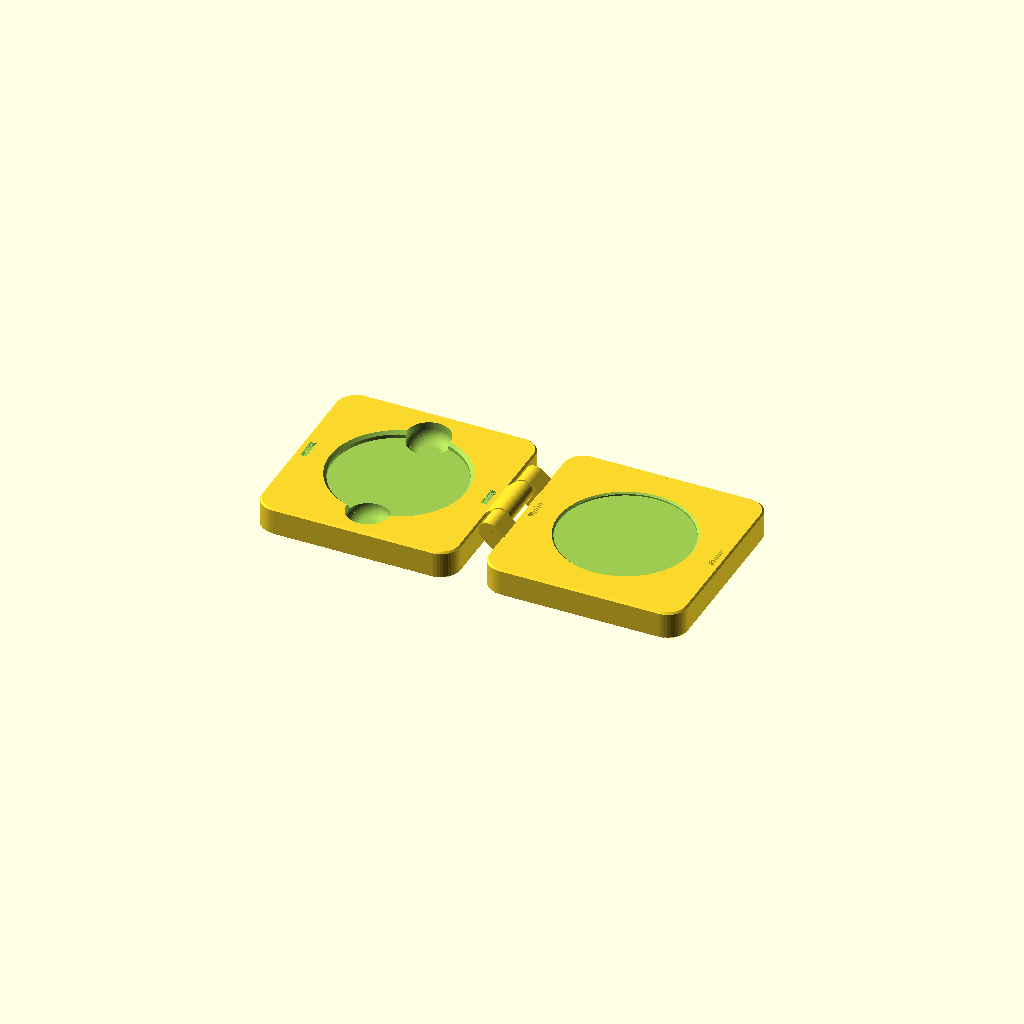
Cell 1: the model at its default parameters.
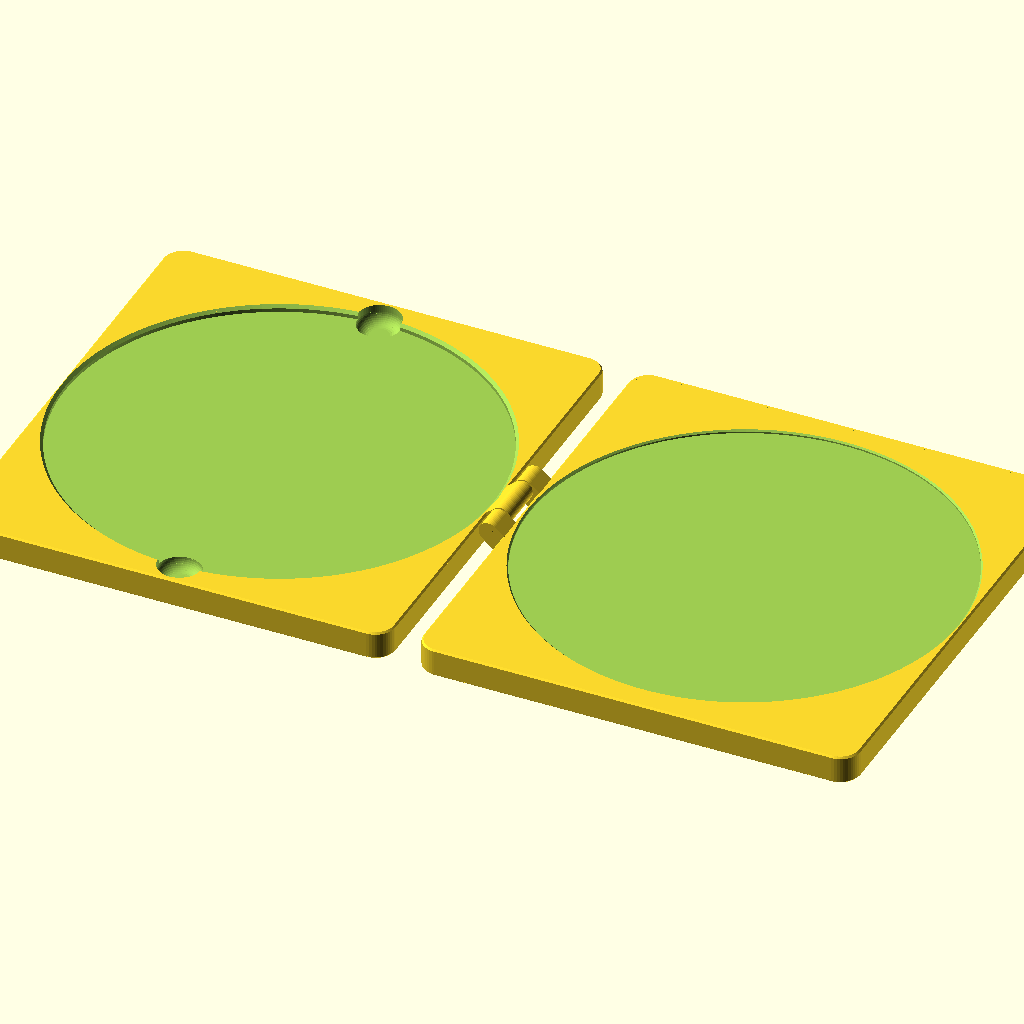
Cell 2 — coin_diameter set to 150, the other parameters unchanged.
All cells are drawn from one camera (rotation 55°, 0°, 25°, orthographic, colour scheme Cornfield), so only the parameter changes between them.
The OpenSCAD source (models/coin_case_makerworld.scad):
// ===========================================================================
// Customisable coin case — a hinged, print-in-place box for a single coin.
//
// One file builds both halves. They share one parameter block, so the pocket
// diameter, the outside dimensions and the wall thickness are worked out once
// and used by both halves — the two sides can never drift apart.
//
// Set the coin diameter and thickness and everything else follows: the cavity
// is sized from the coin, and the body grows automatically whenever the coin
// would leave less than `min_wall` of material around it. Up to 8 lines of
// text and an icon are engraved on the outside of the lid. Hold the case with
// the hinge at the bottom and the rounded corners up — that is the way the
// engraving reads.
//
// Pure OpenSCAD CSG geometry (cube / cylinder / hull / rotate_extrude /
// linear_extrude / difference) — no imported meshes.
//
// Printing: pick render_part = "print". Both halves lie flat with the hinge
// already engaged, so the case comes off the plate assembled. Pockets face
// up and need no supports; the engraved face sits on the build plate.
//
// Axes: X — length, Y — thickness (the pocket faces +Y), Z — height.
// ===========================================================================


/* [Output] */
render_part = "print";  // what to build // [part1, part2, assembly, print]

/* [Coin] */
coin_diameter     = 45.2;  // coin diameter, mm // [5:0.1:150]
coin_thickness     = 3.0;  // coin thickness, mm // [0.3:0.1:25]
coin_clearance = 0.4;  // clearance around the coin, per side, mm // [0:0.05:3]

/* [Body shape] */
body_shape = 0;  // 0 rounded square, 1 circle, 2 stadium, 3 hexagon, 4 octagon, 5 own outline // [0:5]
corner_radius = 7;  // corner radius of the rounded square, mm // [0:0.5:60]
custom_outline = [];  // own outline, points as fractions of the size

/* [Overall size] */
case_width = 70.0;  // width of one half, mm // [30:0.5:250]
case_height = 70.0;  // height of one half, mm // [30:0.5:250]
case_thickness = 10.0;  // thickness of one half, mm // [4:0.5:50]

min_wall = 1.5;  // minimum wall around the cavity, mm // [0.8:0.1:6]

/* [Hinge] */
hinge_width  = 35.5;  // hinge width along the height, mm // [6:0.5:250]
hinge_knuckle_radius  = 3.5;  // hinge knuckle radius, mm // [1.5:0.1:12]

/* [Latch] */
latch_enable = true;  // add the latch
latch_count  = 1;  // how many latches: 1 opposite the hinge, 2 at the sides // [1:2]
latch_w      = 8.0;  // latch width along the height, mm // [3:0.5:40]
latch_t      = 2.2;  // latch rib thickness, mm // [0.8:0.1:6]
latch_d      = 1.2;  // how far the latch stands out of the face, mm // [0.3:0.1:5]
latch_inset  = 2.2;  // latch offset from the outer edge, mm // [0.5:0.1:10]
latch_clear  = 0.15;  // latch socket clearance, mm // [0:0.05:0.6]

/* [Coin pockets] */
coin_gap_axial = 0.4;  // free play for the coin through the thickness, mm // [0:0.05:5]
lid_share_of_cavity      = 0.32;  // share of the cavity that goes into the lid // [0.1:0.01:0.9]
lid_pocket_trim      = 0;  // trim the lid pocket deeper or shallower, mm // [-10:0.1:25]
base_pocket_trim     = 0;  // trim the base pocket deeper or shallower, mm // [-10:0.1:25]

/* [Finger notches] */
finger_notch_enable = true;  // add the finger notches
finger_notch_d      = 15.0;  // notch size, mm // [4:0.5:50]
finger_notch_depth  = 6.5;  // notch depth, mm // [0.5:0.1:30]
finger_notch_fillet = 4.0;  // notch bottom fillet, mm // [0:0.1:15]
finger_notch_shape  = 0;  // 0 = round, 1 = rounded square // [0:1]
finger_notch_corner = 3.0;  // corner radius of a square notch, mm // [0.5:0.1:20]

/* [Engraving] */
text_enable = true;  // engrave the text
text_line1 = "HAPPY BIRTHDAY";  // line 1
text_line2 = "TO NATHAN";  // line 2
text_line3 = "FROM DAD";  // line 3
text_line4 = "";  // line 4
text_line5 = "";  // line 5
text_line6 = "";  // line 6
text_line7 = "";  // line 7
text_line8 = "";  // line 8
text_size  = 6.0;  // cap height, mm // [1:0.1:20]
text_line_pitch = 1.45;  // line spacing, multiple of cap height // [1:0.05:3]
text_depth = 0.6;  // engraving depth, mm // [0.1:0.05:3]
text_shift_h = 0;  // shift the text along the lines, right +, mm // [-120:0.5:120]
text_shift_v = 0;  // shift the text across the lines, up +, mm // [-120:0.5:120]
text_font = "Liberation Sans:style=Bold";  // font
// [Liberation Sans:style=Bold, Liberation Sans, Liberation Serif:style=Bold, Liberation Serif, Liberation Mono:style=Bold, Liberation Mono, DejaVu Sans:style=Bold, DejaVu Sans, DejaVu Serif:style=Bold, DejaVu Serif]
text_autofit = true;  // shrink the text automatically so it fits the lid

/* [Icon] */
icon_type     = 0;  // 0=none 1=heart 2=star 3=bell 4=smiley 5=gift 6=crown 7=clover 8=snowflake 9=flower 10=tree, 99=your own picture // [0:10]
icon_size     = 12;  // icon size, mm // [3:0.5:60]
icon_shift_h = 0;  // shift the icon along the lines, right +, mm // [-120:0.5:120]
icon_shift_v = 0;  // nudge the icon across, from its place above the text, mm // [-120:0.5:120]

/* [Hidden] */
custom_icon_pts   = [[0,0]];  // outline of your own picture, traced on the page
custom_icon_paths = [];  // contours of that outline

/* [Preview] */
show_coin = false;  // draw the coin in preview only, never exported

lid_color  = "";  // lid colour, preview only (STL has no colour)
base_color = "";  // base colour, preview only (STL has no colour)

/* [Hidden] */
knuckle_x = 3.5;
knuckle_r = hinge_knuckle_radius;
tab_len   = knuckle_x + hinge_knuckle_radius + 1.45;
wall_x    = knuckle_x - hinge_knuckle_radius - 1.45;
pin_r     = min(1.65, hinge_knuckle_radius * 0.47);
pin_clear = 0.35;
pin_overhang_set = 1.5;
hinge_side_clear = 0.5;

edge_chamfer   = 0.6;
pocket_chamfer_set = 1.0;

$fn = 72;

cav_d = coin_diameter + 2 * coin_clearance;
cav_r = cav_d / 2;

fn_r    = finger_notch_d / 2;
fn_dist = cav_r;

shape_round = (body_shape >= 1);
shape_fit   = (body_shape == 3) ? 1.1547
            : (body_shape == 4) ? 1.0824
            : 1.0;
core_r = max(cav_r, finger_notch_enable ? fn_dist + fn_r : 0) + min_wall;

W_need = shape_round ? 2 * core_r * shape_fit
                     : max(cav_d, finger_notch_enable ? 2 * fn_r : 0) + 2 * min_wall;
H_need = shape_round ? 2 * core_r * shape_fit
                     : max(cav_d + 2 * min_wall,
                           finger_notch_enable ? 2 * (fn_dist + fn_r + min_wall) : 0);
W = max(case_width, W_need);
H = max(case_height, H_need);

safe_k = (body_shape == 0) ? 1.00
       : (body_shape == 2) ? 0.86
       : (body_shape == 3) ? 0.80
       : (body_shape == 4) ? 0.82
       : 0.70;

cav_need   = coin_thickness + coin_gap_axial;
lid_depth  = max(0.4, cav_need * lid_share_of_cavity       + lid_pocket_trim);
base_depth = max(0.4, cav_need * (1 - lid_share_of_cavity) + base_pocket_trim);

notch_d_eff = finger_notch_enable ? finger_notch_depth : 0;
T = max(case_thickness,
        lid_depth + min_wall,
        base_depth + min_wall,
        notch_d_eff + min_wall);

cav_depth_total = lid_depth + base_depth;
coin_gap        = cav_depth_total - coin_thickness;

corner_r      = min(corner_radius, H / 2 - 0.5, W / 2 - 0.5);
corner_cz_bot = corner_r;
corner_cz_top = H - corner_r;

hinge_w_eff = max(6 * hinge_knuckle_radius, min(hinge_width, H));
hinge_lo    = H / 2 - hinge_w_eff / 2;
hinge_hi    = H / 2 + hinge_w_eff / 2;
gap_half    = hinge_w_eff / 4;
gap_z_lo    = H / 2 - gap_half;
gap_z_hi    = H / 2 + gap_half;
barrel_half = gap_half - hinge_side_clear;
barrel_z_lo = H / 2 - barrel_half;
barrel_z_hi = H / 2 + barrel_half;

knuckle_y   = T;
pin_clear_r = pin_r + pin_clear;
pin_overhang = (render_part == "print") ? 0 : pin_overhang_set;

p1_x0 = tab_len;
p1_x1 = tab_len + W;
p2_x0 = wall_x;
p2_x1 = wall_x - W;

p1_cx = tab_len + W / 2;
p2_cx = wall_x  - W / 2;
face_cz = H / 2;

latch_span = (latch_count > 1) ? min(H * 0.52, H - latch_w - 2 * min_wall) : 0;
latch_cham = min(latch_t * 0.35, latch_d * 0.8);

pocket_chamfer     = min(pocket_chamfer_set, lid_depth * 0.5, cav_r * 0.5);
big_pocket_chamfer = min(pocket_chamfer_set, base_depth * 0.5, cav_r * 0.5);

fn_fillet = min(finger_notch_fillet, fn_r * 0.95, finger_notch_depth * 0.95);
fn_wall_d = finger_notch_depth - fn_fillet;
fn_z_lo   = H / 2 - fn_dist;
fn_z_hi   = H / 2 + fn_dist;

module soften() {
    r = min(1.2, min(W, H) * 0.04);
    offset(r = r, $fn = 28) offset(r = -r, $fn = 28) children();
}

module shape_local() {
    if (body_shape == 1)
        translate([W / 2, H / 2]) resize([W, H]) circle(d = 1, $fn = 180);
    else if (body_shape == 2) {
        r = min(W, H) / 2;
        hull() {
            translate([r, H / 2])     circle(r = r, $fn = 120);
            translate([W - r, H / 2]) circle(r = r, $fn = 120);
        }
    }
    else if (body_shape == 3)
        soften() translate([W / 2, H / 2]) scale([W / 2, H / 2])
            polygon([[1,0], [0.5,1], [-0.5,1], [-1,0], [-0.5,-1], [0.5,-1]]);
    else if (body_shape == 4)
        soften() translate([W / 2, H / 2]) resize([W, H])
            polygon([for (i = [0:7]) [cos(22.5 + 45 * i), sin(22.5 + 45 * i)]]);
    else if (body_shape == 5 && len(custom_outline) > 2)
        soften() scale([W, H]) polygon(custom_outline);
    else
        offset(r = corner_r, $fn = 48) offset(r = -corner_r)
            square([W, H]);
}

module outline2d(x_inner, dir) {
    translate([x_inner, 0]) scale([dir, 1]) union() {
        shape_local();
        translate([-0.02, H / 2 - hinge_w_eff / 2 - 0.03])
            square([max(W * 0.55, corner_r + 1), hinge_w_eff + 0.06]);
    }
}

module p1_outline() { outline2d(p1_x0, +1); }
module p2_outline() { outline2d(p2_x0, -1); }

latch_dz = (latch_count > 1) ? [-latch_span / 2, latch_span / 2] : [0];

module latch_plan(x_inner, dir, grow, k) {
    intersection() {
        difference() {
            offset(r = -(latch_inset - grow), $fn = 40) outline2d(x_inner, dir);
            offset(r = -(latch_inset + latch_t + grow), $fn = 40) outline2d(x_inner, dir);
        }
        translate([x_inner + dir * W / 2, H / 2 + latch_dz[k]])
            square([2 * W, latch_w + 2 * grow], center = true);
        translate([x_inner + dir * (W * 0.75), H / 2])
            square([W * 1.5, 4 * H], center = true);
    }
}

module xz_extrude(yoff, thick) {
    translate([0, yoff, H])
        rotate([-90, 0, 0])
            linear_extrude(thick)
                children();
}

module chamfered_plate(chamfer) {
    union() {
        xz_extrude(chamfer, T - 2 * chamfer) children();
        hull() {
            xz_extrude(0, 0.01)       offset(-chamfer) children();
            xz_extrude(chamfer, 0.01) children();
        }
        hull() {
            xz_extrude(T - chamfer, 0.01) children();
            xz_extrude(T - 0.01, 0.01)    offset(-chamfer) children();
        }
    }
}

module knuckle_barrel_profile(x_wall, dir) {
    hull() {
        translate([knuckle_x, knuckle_y]) circle(r = knuckle_r, $fn = 48);
        translate([x_wall + dir * edge_chamfer, 0]) circle(r = 0.01, $fn = 8);
        translate([x_wall, edge_chamfer])           circle(r = 0.01, $fn = 8);
        translate([x_wall, T - edge_chamfer])       circle(r = 0.01, $fn = 8);
        translate([x_wall + dir * edge_chamfer, T]) circle(r = 0.01, $fn = 8);
    }
}

module coin_pocket(cx, depth, chamfer) {
    ov = 2;
    profile = (chamfer > 0.001)
        ? [[0, 0], [cav_r, 0], [cav_r, depth - chamfer],
           [cav_r + chamfer + ov, depth + ov], [0, depth + ov]]
        : [[0, 0], [cav_r, 0], [cav_r, depth + ov], [0, depth + ov]];
    translate([cx, T - depth, face_cz])
        rotate([-90, 0, 0])
            rotate_extrude($fn = 160) polygon(profile);
}

module p1_knuckle_barrels() {
    translate([0, 0, hinge_lo])
        linear_extrude(gap_z_lo - hinge_lo) knuckle_barrel_profile(p1_x0, +1);
    translate([0, 0, gap_z_hi])
        linear_extrude(hinge_hi - gap_z_hi) knuckle_barrel_profile(p1_x0, +1);
}

module hinge_pin() {
    translate([knuckle_x, knuckle_y, hinge_lo - pin_overhang])
        cylinder(r = pin_r, h = hinge_w_eff + 2 * pin_overhang, $fn = 32);
}

latch_steps = 10;

module latch_boss() {
    if (latch_enable)
        for (k = [0 : len(latch_dz) - 1]) {
            y0 = T - 0.2;
            h  = latch_d + 0.2;
            for (i = [0 : latch_steps - 1])
                xz_extrude(y0 + h * i / latch_steps, h / latch_steps + 0.002)
                    offset(r = -latch_cham * (i + 1) / latch_steps, $fn = 24)
                        latch_plan(p1_x0, +1, 0, k);
        }
}

module latch_socket() {
    if (latch_enable)
        for (k = [0 : len(latch_dz) - 1]) {
            y0 = T - latch_d - latch_clear;
            h  = latch_d + latch_clear + 0.5;
            for (i = [0 : latch_steps - 1])
                xz_extrude(y0 + h * i / latch_steps, h / latch_steps + 0.002)
                    offset(r = -latch_cham * (1 - (i + 1) / latch_steps), $fn = 24)
                        latch_plan(p2_x0, -1, latch_clear, k);
        }
}

module icon_shape(kind, s) {
    if (kind == 1)
        scale(s) polygon(points = [[0,0.2357],[0.0087,0.2767],[0.0336,0.33],[0.0625,0.3688],[0.1015,0.4044],[0.1498,0.4323],[0.1768,0.4421],[0.2347,0.4518],[0.2648,0.4512],[0.3248,0.4388],[0.3537,0.4271],[0.4068,0.3936],[0.4301,0.3723],[0.4679,0.3225],[0.4818,0.2947],[0.4979,0.2353],[0.5,0.2044],[0.4979,0.1732],[0.4818,0.1108],[0.4679,0.0801],[0.4301,0.0201],[0.3537,-0.0652],[0.1498,-0.245],[0.0808,-0.3137],[0.0468,-0.3549],[0.023,-0.3908],[0.0087,-0.4197],[0,-0.4518],[-0.0087,-0.4197],[-0.023,-0.3908],[-0.0468,-0.3549],[-0.0808,-0.3137],[-0.1498,-0.245],[-0.3537,-0.0652],[-0.4301,0.0201],[-0.4679,0.0801],[-0.4818,0.1108],[-0.4979,0.1732],[-0.5,0.2044],[-0.4979,0.2353],[-0.4818,0.2947],[-0.4679,0.3225],[-0.4301,0.3723],[-0.4068,0.3936],[-0.3537,0.4271],[-0.3248,0.4388],[-0.2648,0.4512],[-0.2347,0.4518],[-0.1768,0.4421],[-0.1498,0.4323],[-0.1015,0.4044],[-0.0625,0.3688],[-0.0336,0.33],[-0.0087,0.2767]], paths = [[0,1,2,3,4,5,6,7,8,9,10,11,12,13,14,15,16,17,18,19,20,21,22,23,24,25,26,27,28,29,30,31,32,33,34,35,36,37,38,39,40,41,42,43,44,45,46,47,48,49,50,51,52,53]]);
    else if (kind == 2)
        scale(s) polygon(points = [[0,0.4755],[-0.118,0.1123],[-0.5,0.1123],[-0.191,-0.1123],[-0.309,-0.4755],[-0,-0.251],[0.309,-0.4755],[0.191,-0.1123],[0.5,0.1123],[0.118,0.1123]], paths = [[0,1,2,3,4,5,6,7,8,9]]);
    else if (kind == 3)
        scale(s) polygon(points = [[0.0965,-0.4162],[0.0843,-0.4521],[0.0593,-0.4807],[0.0252,-0.4975],[-0.0127,-0.5],[-0.0487,-0.4878],[-0.0689,-0.4723],[-0.09,-0.4407],[-0.0965,-0.4162],[-0.0941,-0.3783],[-0.0843,-0.3548],[-0.0593,-0.3262],[-0.0291,-0.3107],[-0.4822,-0.3107],[-0.4822,-0.1994],[-0.4149,-0.1994],[-0.3326,0.1066],[-0.3225,0.1745],[-0.2891,0.255],[-0.2361,0.3241],[-0.2032,0.3529],[-0.1669,0.3772],[-0.0879,0.41],[-0.0851,0.4355],[-0.0699,0.4663],[-0.0441,0.489],[-0.0115,0.5],[0.0228,0.4978],[0.0536,0.4825],[0.0814,0.4464],[0.0879,0.41],[0.1669,0.3772],[0.2032,0.3529],[0.2649,0.2913],[0.3084,0.2158],[0.3225,0.1745],[0.3326,0.1066],[0.4149,-0.1994],[0.4822,-0.1994],[0.4822,-0.3107],[0.0291,-0.3107],[0.0593,-0.3262],[0.0843,-0.3548],[0.0941,-0.3783]], paths = [[0,1,2,3,4,5,6,7,8,9,10,11,12,13,14,15,16,17,18,19,20,21,22,23,24,25,26,27,28,29,30,31,32,33,34,35,36,37,38,39,40,41,42,43]]);
    else if (kind == 4)
        scale(s) polygon(points = [[0.2598,-0.12],[0.238,-0.1526],[0.1826,-0.208],[0.1148,-0.2472],[0.0776,-0.2598],[0,-0.27],[-0.0776,-0.2598],[-0.1148,-0.2472],[-0.1826,-0.208],[-0.238,-0.1526],[-0.2772,-0.0848],[-0.2898,-0.0476],[-0.2993,0.02],[-0.2243,0.02],[-0.2079,-0.0561],[-0.1785,-0.107],[-0.1591,-0.1291],[-0.137,-0.1485],[-0.0861,-0.1779],[-0.0294,-0.1931],[0,-0.195],[0.0294,-0.1931],[0.0861,-0.1779],[0.1125,-0.1649],[0.1591,-0.1291],[0.1785,-0.107],[0.2079,-0.0561],[0.2243,0.02],[0.2993,0.02],[0.2898,-0.0476],[0.4619,-0.1913],[0.433,-0.25],[0.3967,-0.3044],[0.3536,-0.3536],[0.3044,-0.3967],[0.25,-0.433],[0.1913,-0.4619],[0.1294,-0.483],[0.0653,-0.4957],[0,-0.5],[-0.0653,-0.4957],[-0.1294,-0.483],[-0.1913,-0.4619],[-0.25,-0.433],[-0.3044,-0.3967],[-0.3536,-0.3536],[-0.3967,-0.3044],[-0.433,-0.25],[-0.4619,-0.1913],[-0.483,-0.1294],[-0.4957,-0.0653],[-0.5,0],[-0.4957,0.0653],[-0.483,0.1294],[-0.4619,0.1913],[-0.433,0.25],[-0.3967,0.3044],[-0.3536,0.3536],[-0.3044,0.3967],[-0.25,0.433],[-0.1913,0.4619],[-0.1294,0.483],[-0.0653,0.4957],[0,0.5],[0.0653,0.4957],[0.1294,0.483],[0.1913,0.4619],[0.25,0.433],[0.3044,0.3967],[0.3536,0.3536],[0.3967,0.3044],[0.433,0.25],[0.4619,0.1913],[0.483,0.1294],[0.4957,0.0653],[0.5,0],[0.4957,-0.0653],[0.483,-0.1294],[0.3926,0.1626],[0.3681,0.2125],[0.3372,0.2587],[0.3005,0.3005],[0.2587,0.3372],[0.2125,0.3681],[0.1626,0.3926],[0.11,0.4105],[0.0555,0.4214],[0,0.425],[-0.0555,0.4214],[-0.11,0.4105],[-0.1626,0.3926],[-0.2125,0.3681],[-0.2587,0.3372],[-0.3005,0.3005],[-0.3372,0.2587],[-0.3681,0.2125],[-0.3926,0.1626],[-0.4105,0.11],[-0.4214,0.0555],[-0.425,0],[-0.4214,-0.0555],[-0.4105,-0.11],[-0.3926,-0.1626],[-0.3681,-0.2125],[-0.3372,-0.2587],[-0.3005,-0.3005],[-0.2587,-0.3372],[-0.2125,-0.3681],[-0.1626,-0.3926],[-0.11,-0.4105],[-0.0555,-0.4214],[0,-0.425],[0.0555,-0.4214],[0.11,-0.4105],[0.1626,-0.3926],[0.2125,-0.3681],[0.2587,-0.3372],[0.3005,-0.3005],[0.3372,-0.2587],[0.3681,-0.2125],[0.3926,-0.1626],[0.4105,-0.11],[0.4214,-0.0555],[0.425,0],[0.4214,0.0555],[0.4105,0.11],[-0.1153,0.1232],[-0.1305,0.1005],[-0.1532,0.0853],[-0.18,0.08],[-0.2068,0.0853],[-0.2295,0.1005],[-0.2447,0.1232],[-0.25,0.15],[-0.2447,0.1768],[-0.2295,0.1995],[-0.2068,0.2147],[-0.18,0.22],[-0.1532,0.2147],[-0.1305,0.1995],[-0.1153,0.1768],[-0.11,0.15],[0.2447,0.1232],[0.2295,0.1005],[0.2068,0.0853],[0.18,0.08],[0.1532,0.0853],[0.1305,0.1005],[0.1153,0.1232],[0.11,0.15],[0.1153,0.1768],[0.1305,0.1995],[0.1532,0.2147],[0.18,0.22],[0.2068,0.2147],[0.2295,0.1995],[0.2447,0.1768],[0.25,0.15]], paths = [[0,1,2,3,4,5,6,7,8,9,10,11,12,13,14,15,16,17,18,19,20,21,22,23,24,25,26,27,28,29],[30,31,32,33,34,35,36,37,38,39,40,41,42,43,44,45,46,47,48,49,50,51,52,53,54,55,56,57,58,59,60,61,62,63,64,65,66,67,68,69,70,71,72,73,74,75,76,77],[78,79,80,81,82,83,84,85,86,87,88,89,90,91,92,93,94,95,96,97,98,99,100,101,102,103,104,105,106,107,108,109,110,111,112,113,114,115,116,117,118,119,120,121,122,123,124,125],[126,127,128,129,130,131,132,133,134,135,136,137,138,139,140,141],[142,143,144,145,146,147,148,149,150,151,152,153,154,155,156,157]]);
    else if (kind == 5)
        scale(s) polygon(points = [[0.4091,-0.5],[-0.4091,-0.5],[-0.4091,0.0909],[-0.4636,0.0909],[-0.4636,0.2455],[-0.2811,0.2455],[-0.2975,0.2682],[-0.3129,0.3055],[-0.3169,0.3656],[-0.2975,0.4227],[-0.2577,0.4681],[-0.2036,0.4947],[-0.1636,0.5],[-0.1045,0.4882],[-0.0696,0.4681],[-0.0298,0.4227],[-0.0104,0.3656],[-0.0144,0.3055],[-0.0298,0.2682],[-0.0462,0.2455],[0.0462,0.2455],[0.0209,0.2863],[0.0104,0.3253],[0.0144,0.3855],[0.0298,0.4227],[0.0544,0.4547],[0.1045,0.4882],[0.1636,0.5],[0.2036,0.4947],[0.2409,0.4793],[0.2729,0.4547],[0.2975,0.4227],[0.3129,0.3855],[0.3182,0.3455],[0.3129,0.3055],[0.2975,0.2682],[0.2811,0.2455],[0.4636,0.2455],[0.4636,0.0909],[0.4091,0.0909],[-0.1046,0.3795],[-0.1221,0.3995],[-0.146,0.4113],[-0.1725,0.4131],[-0.1977,0.4045],[-0.2177,0.387],[-0.2295,0.3631],[-0.2312,0.3366],[-0.2227,0.3114],[-0.2051,0.2914],[-0.1813,0.2796],[-0.1547,0.2779],[-0.1295,0.2864],[-0.1095,0.3039],[-0.0978,0.3278],[-0.096,0.3544],[0.2227,0.3795],[0.2051,0.3995],[0.1813,0.4113],[0.1547,0.4131],[0.1295,0.4045],[0.1095,0.387],[0.0978,0.3631],[0.096,0.3366],[0.1046,0.3114],[0.1221,0.2914],[0.146,0.2796],[0.1725,0.2779],[0.1977,0.2864],[0.2177,0.3039],[0.2295,0.3278],[0.2312,0.3544]], paths = [[0,1,2,3,4,5,6,7,8,9,10,11,12,13,14,15,16,17,18,19,20,21,22,23,24,25,26,27,28,29,30,31,32,33,34,35,36,37,38,39],[40,41,42,43,44,45,46,47,48,49,50,51,52,53,54,55],[56,57,58,59,60,61,62,63,64,65,66,67,68,69,70,71]]);
    else if (kind == 6)
        scale(s) polygon(points = [[-0.0125,0.2697],[-0.0364,0.2782],[-0.0577,0.2969],[-0.0702,0.3224],[-0.0721,0.3507],[-0.063,0.3776],[-0.0443,0.3989],[-0.0188,0.4115],[0.0095,0.4133],[0.0364,0.4042],[0.0577,0.3855],[0.0702,0.36],[0.0727,0.3412],[0.0702,0.3224],[0.0577,0.2969],[0.0364,0.2782],[0.0125,0.2697],[0.2091,-0.0679],[0.4141,0.2208],[0.3836,0.2385],[0.366,0.269],[0.3642,0.2956],[0.3777,0.3282],[0.3977,0.3457],[0.4318,0.3549],[0.4579,0.3497],[0.4859,0.3282],[0.4994,0.2956],[0.4948,0.2606],[0.4733,0.2326],[0.4355,0.2187],[0.5,-0.2542],[0.5,-0.4133],[-0.5,-0.4133],[-0.5,-0.2542],[-0.4355,0.2187],[-0.4733,0.2326],[-0.4948,0.2606],[-0.4994,0.2956],[-0.4859,0.3282],[-0.4659,0.3457],[-0.4318,0.3549],[-0.4057,0.3497],[-0.3777,0.3282],[-0.366,0.3043],[-0.366,0.269],[-0.3836,0.2385],[-0.4141,0.2208],[-0.2091,-0.0679]], paths = [[0,1,2,3,4,5,6,7,8,9,10,11,12,13,14,15,16,17,18,19,20,21,22,23,24,25,26,27,28,29,30,31,32,33,34,35,36,37,38,39,40,41,42,43,44,45,46,47,48]]);
    else if (kind == 7)
        scale(s) polygon(points = [[-0.0197,-0.5],[-0.0245,-0.3654],[-0.0535,-0.3599],[-0.1034,-0.3393],[-0.126,-0.3242],[-0.1641,-0.286],[-0.1911,-0.2393],[-0.1998,-0.2136],[-0.2055,-0.139],[-0.2536,-0.1386],[-0.3058,-0.1246],[-0.3526,-0.0976],[-0.3729,-0.0798],[-0.3907,-0.0594],[-0.4177,-0.0127],[-0.4317,0.0395],[-0.4335,0.0665],[-0.4264,0.1201],[-0.4177,0.1457],[-0.3907,0.1925],[-0.3729,0.2128],[-0.3526,0.2306],[-0.3058,0.2576],[-0.2536,0.2716],[-0.2055,0.272],[-0.2051,0.3201],[-0.1911,0.3723],[-0.1792,0.3966],[-0.1463,0.4394],[-0.1034,0.4723],[-0.0792,0.4843],[-0.0535,0.493],[0,0.5],[0.0535,0.493],[0.0792,0.4843],[0.126,0.4572],[0.1463,0.4394],[0.1641,0.4191],[0.1911,0.3723],[0.2051,0.3201],[0.2055,0.272],[0.2536,0.2716],[0.3058,0.2576],[0.33,0.2457],[0.3729,0.2128],[0.4058,0.17],[0.4177,0.1457],[0.4264,0.1201],[0.4335,0.0665],[0.4264,0.013],[0.4177,-0.0127],[0.3907,-0.0594],[0.3526,-0.0976],[0.3058,-0.1246],[0.2536,-0.1386],[0.2055,-0.139],[0.1998,-0.2136],[0.1792,-0.2635],[0.1641,-0.286],[0.126,-0.3242],[0.0636,-0.3565],[0.0788,-0.5]], paths = [[0,1,2,3,4,5,6,7,8,9,10,11,12,13,14,15,16,17,18,19,20,21,22,23,24,25,26,27,28,29,30,31,32,33,34,35,36,37,38,39,40,41,42,43,44,45,46,47,48,49,50,51,52,53,54,55,56,57,58,59,60,61]]);
    else if (kind == 8)
        scale(s) polygon(points = [[-0.0691,-0.4058],[-0.1003,-0.3848],[-0.1066,-0.389],[-0.1498,-0.325],[-0.0691,-0.2705],[-0.1498,-0.2161],[-0.1066,-0.1521],[-0.0386,-0.1979],[-0.0386,-0.1091],[-0.0751,-0.088],[-0.3991,-0.275],[-0.4377,-0.2081],[-0.4337,-0.2058],[-0.4683,-0.1889],[-0.4344,-0.1195],[-0.386,-0.1431],[-0.3834,-0.1056],[-0.3902,-0.1022],[-0.3563,-0.0328],[-0.2689,-0.0754],[-0.2621,0.0216],[-0.185,0.0163],[-0.1907,-0.0655],[-0.1138,-0.0211],[-0.1138,0.0211],[-0.4377,0.2081],[-0.3991,0.275],[-0.3951,0.2727],[-0.3978,0.3111],[-0.3206,0.3165],[-0.3169,0.2628],[-0.2831,0.2792],[-0.2836,0.2868],[-0.2065,0.2922],[-0.1997,0.1951],[-0.1123,0.2378],[-0.0784,0.1683],[-0.152,0.1324],[-0.0751,0.088],[-0.0386,0.1091],[-0.0386,0.4831],[0.0386,0.4831],[0.0386,0.4785],[0.0705,0.5],[0.1137,0.4359],[0.0691,0.4058],[0.1003,0.3848],[0.1066,0.389],[0.1498,0.325],[0.0691,0.2705],[0.1498,0.2161],[0.1066,0.1521],[0.0386,0.1979],[0.0386,0.1091],[0.0751,0.088],[0.3991,0.275],[0.4377,0.2081],[0.4337,0.2058],[0.4683,0.1889],[0.4344,0.1195],[0.386,0.1431],[0.3834,0.1056],[0.3902,0.1022],[0.3563,0.0328],[0.2689,0.0754],[0.2621,-0.0216],[0.185,-0.0163],[0.1907,0.0655],[0.1138,0.0211],[0.1138,-0.0211],[0.4377,-0.2081],[0.3991,-0.275],[0.3951,-0.2727],[0.3978,-0.3111],[0.3206,-0.3165],[0.3169,-0.2628],[0.2831,-0.2792],[0.2836,-0.2868],[0.2065,-0.2922],[0.1997,-0.1951],[0.1123,-0.2378],[0.0784,-0.1683],[0.152,-0.1324],[0.0751,-0.088],[0.0386,-0.1091],[0.0386,-0.4831],[-0.0386,-0.4831],[-0.0386,-0.4785],[-0.0705,-0.5],[-0.1137,-0.4359]], paths = [[0,1,2,3,4,5,6,7,8,9,10,11,12,13,14,15,16,17,18,19,20,21,22,23,24,25,26,27,28,29,30,31,32,33,34,35,36,37,38,39,40,41,42,43,44,45,46,47,48,49,50,51,52,53,54,55,56,57,58,59,60,61,62,63,64,65,66,67,68,69,70,71,72,73,74,75,76,77,78,79,80,81,82,83,84,85,86,87,88,89]]);
    else if (kind == 9)
        scale(s) polygon(points = [[0.3977,0.0009],[0.4456,-0.0687],[0.4612,-0.1471],[0.4456,-0.2255],[0.4012,-0.292],[0.3588,-0.3246],[0.3094,-0.345],[0.2563,-0.352],[0.1988,-0.3435],[0.1893,-0.3735],[0.1626,-0.4198],[0.1247,-0.4577],[0.0784,-0.4844],[0,-0.5],[-0.053,-0.493],[-0.1025,-0.4725],[-0.1449,-0.44],[-0.1775,-0.3975],[-0.1988,-0.3435],[-0.2563,-0.352],[-0.3347,-0.3364],[-0.3811,-0.3097],[-0.4338,-0.2496],[-0.4595,-0.1739],[-0.4595,-0.1204],[-0.4338,-0.0447],[-0.3977,0.0009],[-0.4338,0.0464],[-0.4542,0.0958],[-0.4612,0.1489],[-0.4542,0.2019],[-0.4189,0.2736],[-0.3588,0.3263],[-0.2831,0.352],[-0.2296,0.352],[-0.1988,0.3453],[-0.1893,0.3753],[-0.1626,0.4216],[-0.1025,0.4743],[-0.0267,0.5],[0.053,0.4948],[0.1025,0.4743],[0.1449,0.4417],[0.1775,0.3993],[0.1988,0.3453],[0.2563,0.3538],[0.3094,0.3468],[0.3588,0.3263],[0.4189,0.2736],[0.4542,0.2019],[0.4612,0.1489],[0.4456,0.0704],[0.4189,0.0241]], paths = [[0,1,2,3,4,5,6,7,8,9,10,11,12,13,14,15,16,17,18,19,20,21,22,23,24,25,26,27,28,29,30,31,32,33,34,35,36,37,38,39,40,41,42,43,44,45,46,47,48,49,50,51,52]]);
    else if (kind == 10)
        scale(s) polygon(points = [[-0.0812,-0.5],[-0.0812,-0.3016],[-0.4509,-0.3016],[-0.1611,-0.0987],[-0.3698,-0.0987],[-0.1365,0.0862],[-0.2796,0.0862],[-0.0005,0.3563],[-0.061,0.3124],[-0.0377,0.384],[-0.0986,0.4283],[-0.0233,0.4283],[0,0.5],[0.0233,0.4283],[0.0986,0.4283],[0.0377,0.384],[0.061,0.3124],[0.0005,0.3563],[0.2796,0.0862],[0.1365,0.0862],[0.3698,-0.0987],[0.1611,-0.0987],[0.4509,-0.3016],[0.0812,-0.3016],[0.0812,-0.5]], paths = [[0,1,2,3,4,5,6,7,8,9,10,11,12,13,14,15,16,17,18,19,20,21,22,23,24]]);
    else if (kind == 99)
        scale(s) polygon(points = custom_icon_pts, paths = custom_icon_paths);
}

function _cw(c) =
    (c == " " || c == "." || c == "," || c == ":" || c == ";" || c == "'"
     || c == "!" || c == "|" || c == "i" || c == "j" || c == "l") ? 0.39 :
    (c == "I" || c == "t" || c == "f" || c == "r" || c == "(" || c == ")") ? 0.46 :
    (c == "m" || c == "M" || c == "W" || c == "w" || c == "@") ? 1.20 :
    (c >= "A" && c <= "Z") ? 0.97 :
    (c >= "0" && c <= "9") ? 0.77 :
    0.78;
function _strw(s, i = 0) = i >= len(s) ? 0 : _cw(s[i]) + _strw(s, i + 1);

function _used_lines() = [for (s = [text_line1, text_line2, text_line3,
                                    text_line4, text_line5, text_line6,
                                    text_line7, text_line8]) if (len(s) > 0) s];

module text_engrave() {
    lines = _used_lines();
    n = len(lines);
    safe_h = H * safe_k;
    safe_w = W * safe_k;
    avail_line  = safe_h - 2 * (min_wall + 1.5);
    avail_stack = safe_w - 2 * (min_wall + 1.5);
    wmax = n > 0 ? max([for (s = lines) _strw(s)]) : 1;
    icon_res  = icon_type > 0 ? icon_size * 1.25 : 0;
    avail_st2 = avail_stack - icon_res;
    fit_w = wmax > 0 ? avail_line / wmax : text_size;
    fit_h = n > 0 ? avail_st2 / (n * text_line_pitch) : text_size;
    fit   = text_autofit ? min(text_size, fit_w, fit_h) : text_size;
    pitch = fit * text_line_pitch;
    marg = min_wall + 1.5;
    half_line  = wmax * fit / 2;
    half_stack = n * pitch / 2;
    lz_lo = (H - safe_h) / 2 + marg + half_line;
    lz_hi = (H + safe_h) / 2 - marg - half_line;
    sx_lo = p1_cx - safe_w / 2 + marg + half_stack;
    sx_hi = p1_cx + safe_w / 2 - marg - half_stack;
    line_z  = min(max(face_cz - text_shift_h, lz_lo), max(lz_lo, lz_hi));
    stack_x = min(max(p1_cx + text_shift_v - icon_res / 2, sx_lo), max(sx_lo, sx_hi));
    ov = 0.3;

    intersection() {
        xz_extrude(-ov, text_depth + ov)
        translate([p1_cx, H / 2]) rotate(180) translate([-p1_cx, -H / 2]) {
            union() {
                if (n > 0)
                    for (i = [0:n - 1])
                        translate([stack_x + ((n - 1) / 2 - i) * pitch, H - line_z])
                            mirror([0, 1, 0])
                                rotate(-90)
                                    text(lines[i], size = fit, font = text_font,
                                         halign = "center", valign = "center");
                if (icon_type > 0)
                    let(ihalf  = icon_size / 2,
                        ix_lo  = p1_cx - safe_w / 2 + marg + ihalf,
                        ix_hi  = p1_cx + safe_w / 2 - marg - ihalf,
                        iz_lo  = (H - safe_h) / 2 + marg + ihalf,
                        iz_hi  = (H + safe_h) / 2 - marg - ihalf,
                        ix = min(max(stack_x + half_stack + icon_size * 0.6 + icon_shift_v,
                                     ix_lo), max(ix_lo, ix_hi)),
                        iz = min(max(line_z - icon_shift_h, iz_lo), max(iz_lo, iz_hi)))
                    translate([ix, H - iz])
                        mirror([0, 1, 0])
                            rotate(-90)
                                icon_shape(icon_type, icon_size);
            }
        }
        xz_extrude(-ov, T + 2 * ov) offset(-min_wall) p1_outline();
    }
}

module part1() {
    union() {
        difference() {
            union() {
                chamfered_plate(edge_chamfer) p1_outline();
                latch_boss();
                p1_knuckle_barrels();
            }
            coin_pocket(p1_cx, lid_depth, pocket_chamfer);
            if (text_enable) text_engrave();
        }
        hinge_pin();
    }
}

module p2_knuckle_barrel() {
    translate([0, 0, barrel_z_lo])
        linear_extrude(barrel_z_hi - barrel_z_lo)
            knuckle_barrel_profile(p2_x0, -1);
}

module pin_clearance_hole() {
    translate([knuckle_x, knuckle_y, barrel_z_lo - 1])
        cylinder(r = pin_clear_r, h = (barrel_z_hi - barrel_z_lo) + 2, $fn = 32);
}

module fn_section(d) {
    if (finger_notch_shape == 0) {
        circle(r = max(fn_r + d, 0.01), $fn = 72);
    } else {
        c = min(finger_notch_corner, fn_r * 0.95);
        side = max(2 * (fn_r - c), 0.02);
        offset(r = max(c + d, 0.01), $fn = 40) square([side, side], center = true);
    }
}

module finger_notch(z) {
    ov = 2;
    total_d = fn_wall_d + fn_fillet;
    steps = 9;
    translate([p2_cx, T - total_d, z]) rotate([-90, 0, 0]) {
        if (fn_fillet > 0.01) {
            for (i = [0 : steps - 1]) {
                a0 = 90 - i * 90 / steps;
                a1 = 90 - (i + 1) * 90 / steps;
                hull() {
                    translate([0, 0, fn_fillet * (1 - sin(a0))])
                        linear_extrude(0.01) fn_section(-fn_fillet * (1 - cos(a0)));
                    translate([0, 0, fn_fillet * (1 - sin(a1))])
                        linear_extrude(0.01) fn_section(-fn_fillet * (1 - cos(a1)));
                }
            }
        }
        translate([0, 0, fn_fillet])
            linear_extrude(total_d - fn_fillet + ov) fn_section(0);
    }
}

module coin_dummy() {
    translate([p2_cx, T - base_depth, face_cz])
        rotate([-90, 0, 0])
            cylinder(r = coin_diameter / 2, h = coin_thickness, $fn = 96);
}

module part2() {
    difference() {
        union() {
            chamfered_plate(edge_chamfer) p2_outline();
            p2_knuckle_barrel();
        }
        pin_clearance_hole();
        latch_socket();
        coin_pocket(p2_cx, base_depth, big_pocket_chamfer);
        if (finger_notch_enable) {
            finger_notch(fn_z_lo);
            finger_notch(fn_z_hi);
        }
    }
}

module lay_flat() {
    translate([-knuckle_x, H / 2, 0.02])
        rotate([90, 0, 0])
            children();
}

module tint(c) { if (c == "") children(); else color(c) children(); }

if (render_part == "part1") {
    tint(lid_color) part1();
} else if (render_part == "part2") {
    tint(base_color) part2();
    if (show_coin) %coin_dummy();
} else if (render_part == "assembly") {
    tint(lid_color) part1();
    tint(base_color) part2();
    if (show_coin) %coin_dummy();
} else {
    lay_flat() {
        tint(lid_color) part1();
        tint(base_color) part2();
        if (show_coin) %coin_dummy();
    }
}
Parameter table extracted from the source (name, type, default, range or options):
render_part: string, default "print", options "part1", "part2", "assembly", "print"
coin_diameter: number, default 45.2, range 5 to 150, step 0.1
coin_thickness: number, default 3, range 0.3 to 25, step 0.1
coin_clearance: number, default 0.4, range 0 to 3, step 0.05
body_shape: number, default 0, range 0 to 5
corner_radius: number, default 7, range 0 to 60, step 0.5
case_width: number, default 70, range 30 to 250, step 0.5
case_height: number, default 70, range 30 to 250, step 0.5
case_thickness: number, default 10, range 4 to 50, step 0.5
min_wall: number, default 1.5, range 0.8 to 6, step 0.1
hinge_width: number, default 35.5, range 6 to 250, step 0.5
hinge_knuckle_radius: number, default 3.5, range 1.5 to 12, step 0.1
latch_enable: bool, default true
latch_count: number, default 1, range 1 to 2
latch_w: number, default 8, range 3 to 40, step 0.5
latch_t: number, default 2.2, range 0.8 to 6, step 0.1
latch_d: number, default 1.2, range 0.3 to 5, step 0.1
latch_inset: number, default 2.2, range 0.5 to 10, step 0.1
latch_clear: number, default 0.15, range 0 to 0.6, step 0.05
coin_gap_axial: number, default 0.4, range 0 to 5, step 0.05
lid_share_of_cavity: number, default 0.32, range 0.1 to 0.9, step 0.01
lid_pocket_trim: number, default 0, range -10 to 25, step 0.1
base_pocket_trim: number, default 0, range -10 to 25, step 0.1
finger_notch_enable: bool, default true
finger_notch_d: number, default 15, range 4 to 50, step 0.5
finger_notch_depth: number, default 6.5, range 0.5 to 30, step 0.1
finger_notch_fillet: number, default 4, range 0 to 15, step 0.1
finger_notch_shape: number, default 0, range 0 to 1
finger_notch_corner: number, default 3, range 0.5 to 20, step 0.1
text_enable: bool, default true
text_line1: string, default "HAPPY BIRTHDAY"
text_line2: string, default "TO NATHAN"
text_line3: string, default "FROM DAD"
text_line4: string, default ""
text_line5: string, default ""
text_line6: string, default ""
text_line7: string, default ""
text_line8: string, default ""
text_size: number, default 6, range 1 to 20, step 0.1
text_line_pitch: number, default 1.45, range 1 to 3, step 0.05
text_depth: number, default 0.6, range 0.1 to 3, step 0.05
text_shift_h: number, default 0, range -120 to 120, step 0.5
text_shift_v: number, default 0, range -120 to 120, step 0.5
text_font: string, default "Liberation Sans:style=Bold"
text_autofit: bool, default true
icon_type: number, default 0, range 0 to 10
icon_size: number, default 12, range 3 to 60, step 0.5
icon_shift_h: number, default 0, range -120 to 120, step 0.5
icon_shift_v: number, default 0, range -120 to 120, step 0.5
show_coin: bool, default false
lid_color: string, default ""
base_color: string, default ""
